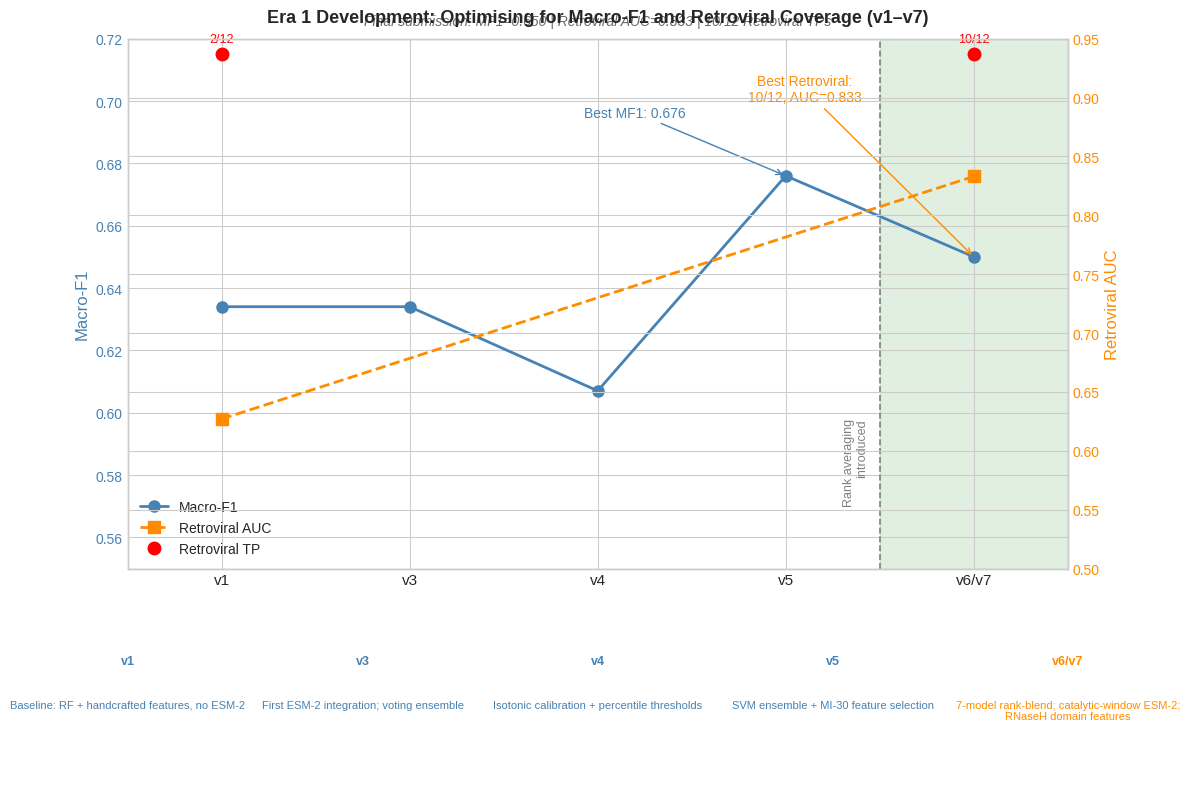

Reproduce this figure in Python. (Note: this script raises an exception after producing the figure.)
import matplotlib
matplotlib.use('Agg')
import matplotlib.pyplot as plt
import matplotlib.patches as mpatches
import numpy as np
import os

try:
    plt.style.use('seaborn-v0_8-whitegrid')
except:
    try:
        plt.style.use('seaborn-whitegrid')
    except:
        plt.style.use('default')

OUT_DIR = r"C:\Users\yatin\Downloads\mandrake_data_25_03\mandrake_data\mandrake_github\figures"

# ─────────────────────────────────────────────────────────────────────────────
# FIGURE 1: Era 1 Progression
# ─────────────────────────────────────────────────────────────────────────────

stages    = ['v1', 'v3', 'v4', 'v5', 'v6/v7']
mf1       = [0.634, 0.634, 0.607, 0.676, 0.650]
retro_auc = [0.627, None, None, None, 0.833]
retro_tp  = [2,    2,    None, None, 10]

x = np.arange(len(stages))

fig1, (ax1, ax2) = plt.subplots(
    2, 1,
    figsize=(12, 8),
    gridspec_kw={'height_ratios': [3, 1]},
    facecolor='white'
)
fig1.patch.set_facecolor('white')

# ── Panel 1 ──────────────────────────────────────────────────────────────────
ax1.set_facecolor('white')

# Left y-axis: Macro-F1
line_mf1, = ax1.plot(x, mf1, color='steelblue', linestyle='-',
                     marker='o', linewidth=2, markersize=8, label='Macro-F1')
ax1.set_ylim(0.55, 0.72)
ax1.set_ylabel('Macro-F1', color='steelblue', fontsize=12)
ax1.tick_params(axis='y', labelcolor='steelblue')
ax1.set_xticks(x)
ax1.set_xticklabels(stages, fontsize=11)
ax1.set_xlim(-0.5, len(stages) - 0.5)

# Right y-axis: Retroviral AUC
ax1r = ax1.twinx()
auc_x = [xi for xi, v in zip(x, retro_auc) if v is not None]
auc_y = [v for v in retro_auc if v is not None]
line_auc, = ax1r.plot(auc_x, auc_y, color='darkorange', linestyle='--',
                      marker='s', linewidth=2, markersize=8, label='Retroviral AUC')
ax1r.set_ylim(0.5, 0.95)
ax1r.set_ylabel('Retroviral AUC', color='darkorange', fontsize=12)
ax1r.tick_params(axis='y', labelcolor='darkorange')

# Retroviral TP markers (above plot area on left-axis scale)
# v1 (index 0): TP=2, v6/v7 (index 4): TP=10  — skip v3 (index 1) per spec
tp_plot_indices = [0, 4]
tp_labels       = ['2/12', '10/12']
tp_y            = 0.715   # just above the top of left-axis range
line_tp, = ax1.plot(tp_plot_indices, [tp_y, tp_y], color='red',
                    marker='o', linestyle='none', markersize=9,
                    label='Retroviral TP', clip_on=False, zorder=5)
for xi, lbl in zip(tp_plot_indices, tp_labels):
    ax1.text(xi, tp_y + 0.003, lbl, ha='center', va='bottom',
             color='red', fontsize=9, clip_on=False)

# Green shading for v6/v7 region
ax1.axvspan(3.5, 4.5, alpha=0.12, color='green', zorder=0)

# Vertical dashed line between v5 (x=3) and v6/v7 (x=4)
vline_x = 3.5
ax1.axvline(x=vline_x, color='grey', linestyle='--', linewidth=1.2, zorder=1)
ax1.text(vline_x - 0.06, 0.57, 'Rank averaging\nintroduced',
         rotation=90, va='bottom', ha='right', color='grey', fontsize=9)

# Annotate v5 best MF1
ax1.annotate('Best MF1: 0.676',
             xy=(3, 0.676), xytext=(2.2, 0.695),
             arrowprops=dict(arrowstyle='->', color='steelblue'),
             fontsize=10, color='steelblue',
             ha='center')

# Annotate v6/v7 best Retroviral
ax1.annotate('Best Retroviral:\n10/12, AUC=0.833',
             xy=(4, 0.650), xytext=(3.1, 0.700),
             arrowprops=dict(arrowstyle='->', color='darkorange'),
             fontsize=10, color='darkorange',
             ha='center')

# Legend (combined)
handles = [line_mf1, line_auc, line_tp]
ax1.legend(handles=handles, loc='lower left', fontsize=10,
           framealpha=0.9)

ax1.set_title(
    'Era 1 Development: Optimising for Macro-F1 and Retroviral Coverage (v1–v7)',
    fontsize=13, fontweight='bold', pad=12
)
ax1.text(0.5, 1.02,
         'Final submission: MF1=0.650 | Retroviral AUC=0.833 | 10/12 Retroviral TPs',
         transform=ax1.transAxes, ha='center', va='bottom',
         fontsize=10, color='dimgrey', style='italic')

# ── Panel 2: annotation strip ─────────────────────────────────────────────
ax2.axis('off')
ax2.set_facecolor('white')

stage_annotations = {
    'v1':    ("Baseline: RF + handcrafted features, no ESM-2", 'steelblue'),
    'v3':    ("First ESM-2 integration; voting ensemble", 'steelblue'),
    'v4':    ("Isotonic calibration + percentile thresholds", 'steelblue'),
    'v5':    ("SVM ensemble + MI-30 feature selection", 'steelblue'),
    'v6/v7': ("7-model rank-blend; catalytic-window ESM-2;\nRNaseH domain features",
              'darkorange'),
}

# Map stage name -> normalised x position in [0,1]
total_stages = len(stages)
for xi, stage in enumerate(stages):
    norm_x = xi / (total_stages - 1)          # 0 to 1
    text, colour = stage_annotations[stage]
    ax2.text(norm_x, 0.7, stage, ha='center', va='top',
             fontsize=9, fontweight='bold', color=colour,
             transform=ax2.transAxes)
    ax2.text(norm_x, 0.45, text, ha='center', va='top',
             fontsize=8, color=colour,
             transform=ax2.transAxes, wrap=True)

plt.tight_layout()
out1 = os.path.join(OUT_DIR, '01_era1_progression.png')
fig1.savefig(out1, dpi=300, bbox_inches='tight', facecolor='white')
plt.close(fig1)
print(f"Saved: {out1}  ({os.path.getsize(out1):,} bytes)")


# ─────────────────────────────────────────────────────────────────────────────
# FIGURE 2: Era 2 Progression
# ─────────────────────────────────────────────────────────────────────────────

versions = ['v8', 'v8t', 'v9', 'v10', 'v11', 'v12/v13', 'v14']
cls_vals = [0.487, 0.613, 0.677, 0.776, 0.791, 0.792, 0.803]
pr_auc   = [0.563, 0.765, 0.727, 0.768, 0.799, 0.800, 0.811]
wsp_vals = [0.429, 0.433, 0.633, 0.798, 0.783, 0.784, 0.796]

x2 = np.arange(len(versions))

categories = {
    'v8':      {'Model Architecture': 1.0},
    'v8t':     {'Feature Engineering': 1.0},
    'v9':      {'Feature Engineering': 1.0},
    'v10':     {'Bug Fix / Leakage': 0.6, 'Model Architecture': 0.4},
    'v11':     {'Feature Engineering': 1.0},
    'v12/v13': {'Feature Engineering': 1.0},
    'v14':     {'Feature Engineering': 0.6, 'Hyperparameter Tuning': 0.4},
}
colours = {
    'Feature Engineering':   '#1f77b4',
    'Model Architecture':    '#ff7f0e',
    'Bug Fix / Leakage':     '#d62728',
    'Hyperparameter Tuning': '#7f7f7f',
}
cat_order = ['Feature Engineering', 'Model Architecture',
             'Bug Fix / Leakage', 'Hyperparameter Tuning']

fig2, (ax3, ax4) = plt.subplots(
    2, 1,
    figsize=(13, 9),
    gridspec_kw={'height_ratios': [3, 1]},
    facecolor='white'
)
fig2.patch.set_facecolor('white')

# ── Panel 1: line chart ───────────────────────────────────────────────────
ax3.set_facecolor('white')
ax3.set_ylim(0.35, 0.87)
ax3.set_xlim(-0.5, len(versions) - 0.5)
ax3.set_xticks(x2)
ax3.set_xticklabels(versions, fontsize=11)

line_cls, = ax3.plot(x2, cls_vals, color='black', linestyle='-',
                     marker='o', linewidth=2, markersize=8, label='CLS')
line_pr,  = ax3.plot(x2, pr_auc,   color='#1f77b4', linestyle='--',
                     marker='s', linewidth=2, markersize=8, label='PR-AUC')
line_wsp, = ax3.plot(x2, wsp_vals, color='#ff7f0e', linestyle=':',
                     marker='^', linewidth=2, markersize=8, label='W.Spearman')

# Green shading around v14 (index 6)
ax3.axvspan(5.7, 6.3, alpha=0.15, color='green')

# Vertical dashed line between v9 (x=2) and v10 (x=3)
ax3.axvline(x=2.5, color='grey', linestyle='--', linewidth=1.2)
ax3.text(2.44, 0.37, 'LR replaces\ntree classifier',
         rotation=90, va='bottom', ha='right', color='grey', fontsize=9)

# Red upward arrow at v10 (index 3)
ax3.annotate('PCA leakage fix\n(+0.099 CLS, largest single gain)',
             xy=(3, cls_vals[3]), xytext=(3, 0.58),
             arrowprops=dict(arrowstyle='->', color='red', lw=1.8),
             fontsize=9, color='red', ha='center',
             bbox=dict(boxstyle='round,pad=0.3', fc='#fff0f0', ec='red', alpha=0.8))

# Annotate v14 submitted
ax3.annotate('SUBMITTED\nCLS=0.803',
             xy=(6, cls_vals[6]), xytext=(5.1, 0.820),
             arrowprops=dict(arrowstyle='->', color='black', lw=1.5),
             fontsize=10, fontweight='bold', ha='center',
             bbox=dict(boxstyle='round,pad=0.4', fc='lightyellow', ec='black', alpha=0.9))

ax3.set_ylabel('Score', fontsize=12)
ax3.legend(handles=[line_cls, line_pr, line_wsp], loc='upper left',
           fontsize=10, framealpha=0.9)

ax3.set_title(
    'Era 2 Development: Optimising for CLS Metric (v8–v14)',
    fontsize=13, fontweight='bold', pad=12
)
ax3.text(0.5, 1.02,
         'Metric redefinition at v8 revealed fundamental ranking failure (WSpearman≈0 for binary classifiers)',
         transform=ax3.transAxes, ha='center', va='bottom',
         fontsize=10, color='dimgrey', style='italic')

# ── Panel 2: stacked bar chart ────────────────────────────────────────────
ax4.set_facecolor('white')

bottoms = np.zeros(len(versions))
bars_for_legend = {}

for cat in cat_order:
    heights = []
    for ver in versions:
        h = categories[ver].get(cat, 0.0)
        heights.append(h)
    heights = np.array(heights)
    bar = ax4.bar(x2, heights, bottom=bottoms,
                  color=colours[cat], label=cat, width=0.6)
    bottoms += heights
    if any(h > 0 for h in heights):
        bars_for_legend[cat] = bar

ax4.set_xticks(x2)
ax4.set_xticklabels(versions, fontsize=11)
ax4.set_ylim(0, 1)
ax4.set_ylabel('Change category', fontsize=11)
ax4.set_yticks([0, 0.25, 0.5, 0.75, 1.0])
ax4.set_yticklabels(['0', '0.25', '0.50', '0.75', '1.0'])

legend_patches = [mpatches.Patch(color=colours[cat], label=cat)
                  for cat in cat_order if cat in bars_for_legend]
ax4.legend(handles=legend_patches, loc='upper right', fontsize=9,
           framealpha=0.9)

plt.tight_layout()
out2 = os.path.join(OUT_DIR, '02_era2_progression.png')
fig2.savefig(out2, dpi=300, bbox_inches='tight', facecolor='white')
plt.close(fig2)
print(f"Saved: {out2}  ({os.path.getsize(out2):,} bytes)")
